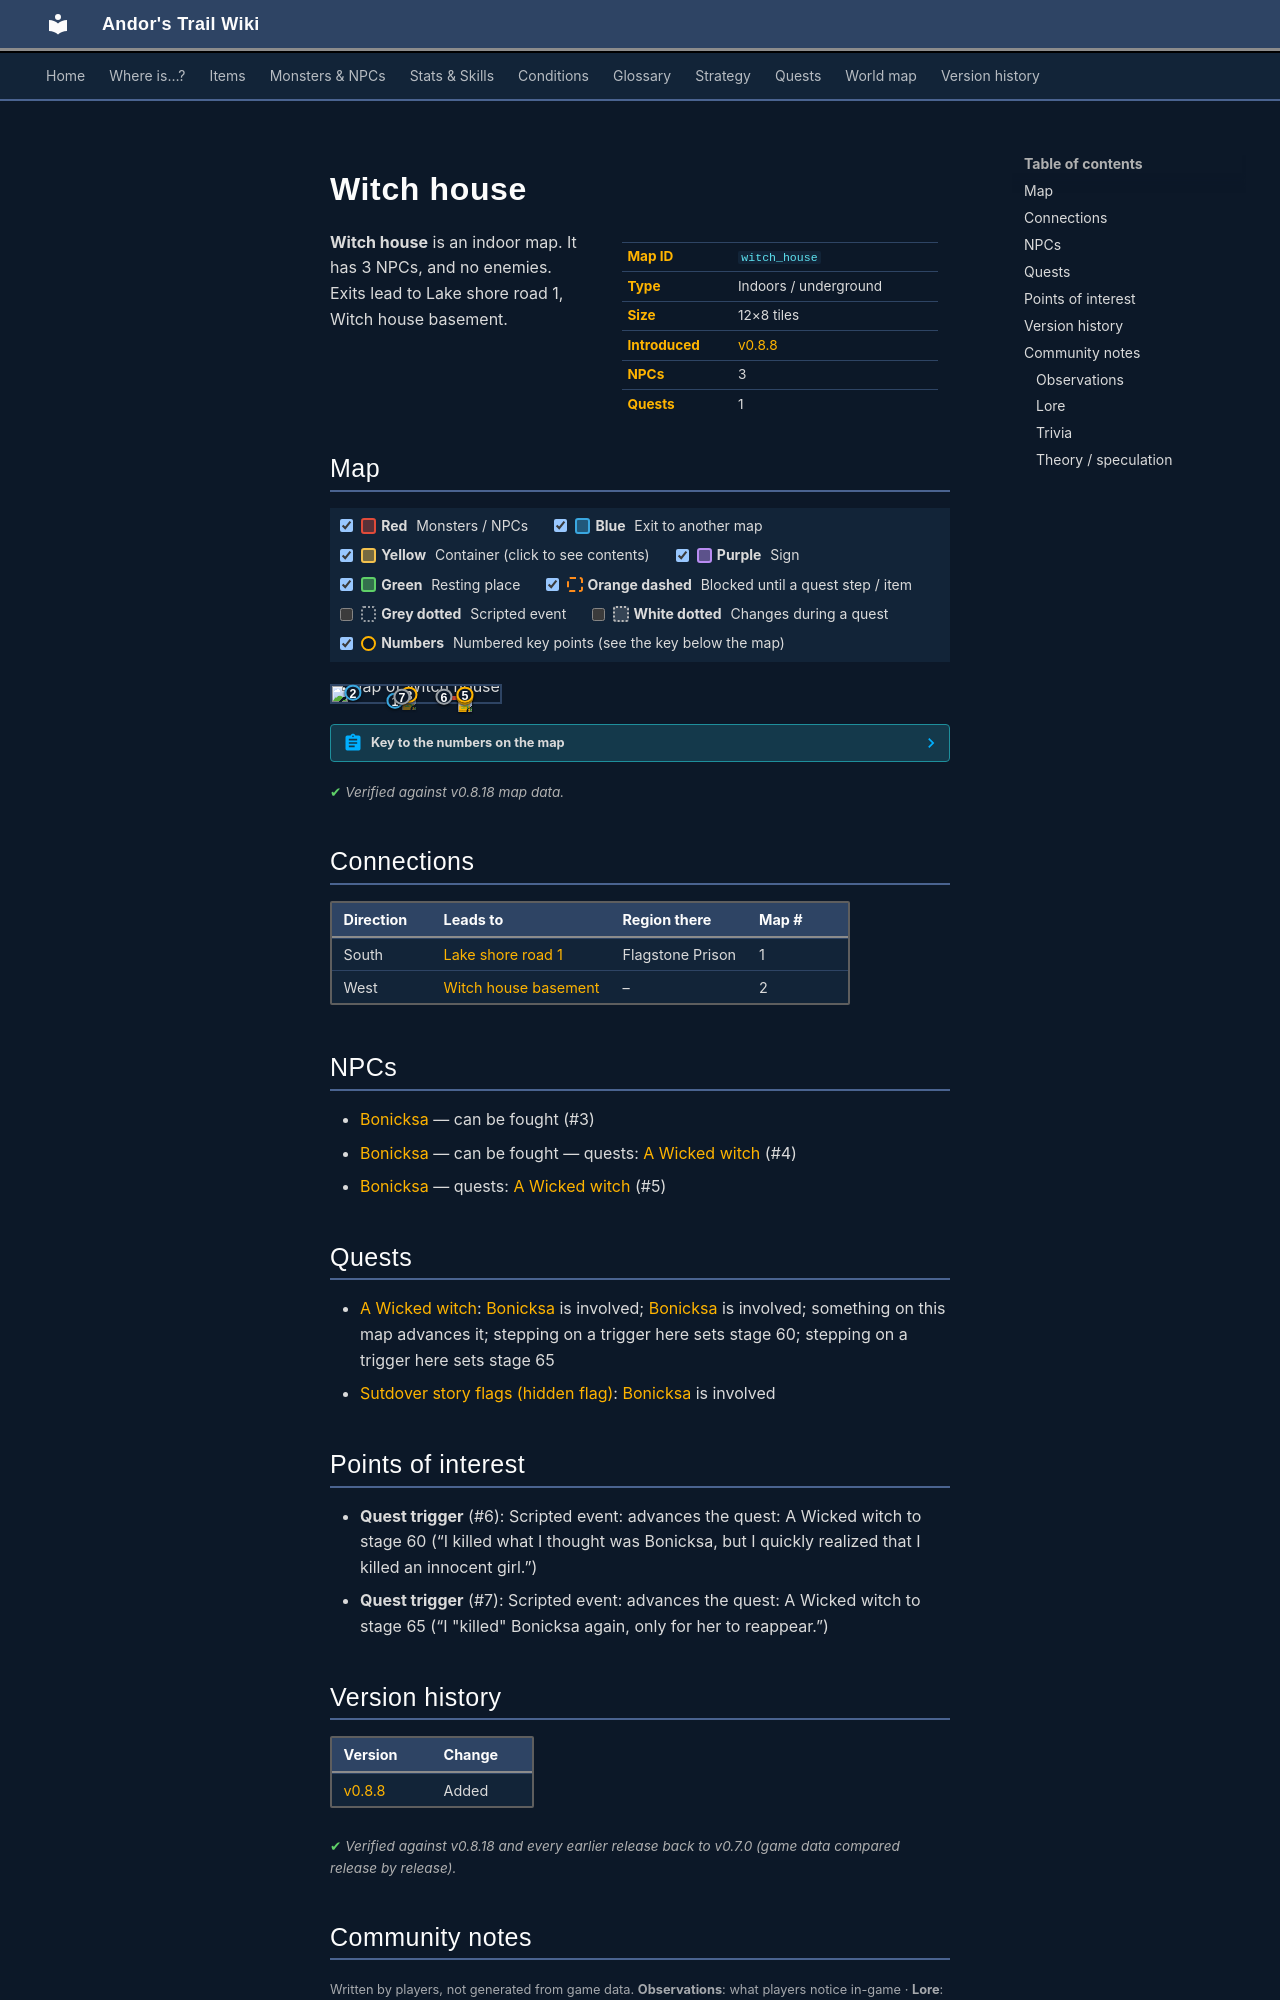

repository: asdfghjkl628/Andor-s-Trail-Wikiiii · page: maps/witch_house/index.html · generator: mkdocs

---
description: "Witch house is an indoor location in Andor's Trail. NPCs: Bonicksa, Bonicksa, Bonicksa. Exits to Lake shore road 1, Witch house basement."
---

# Witch house

<div class="infobox" markdown>

| | |
|---|---|
| **Map ID** | `witch_house` |
| **Type** | Indoors / underground |
| **Size** | 12×8 tiles |
| **Introduced** | [v0.8.8](../versions/0.8.8.md) |
| **NPCs** | 3 |
| **Quests** | 1 |

</div>

**Witch house** is an indoor map. It has 3 NPCs, and no enemies. Exits lead to Lake shore road 1, Witch house basement.

## Map

<div class="map-legend" markdown="0"><label class="lg"><input type="checkbox" data-t="spawn" checked><span class="sw sw-spawn"></span><b>Red</b>&nbsp;Monsters / NPCs</label><label class="lg"><input type="checkbox" data-t="mapchange" checked><span class="sw sw-mapchange"></span><b>Blue</b>&nbsp;Exit to another map</label><label class="lg"><input type="checkbox" data-t="container" checked><span class="sw sw-container"></span><b>Yellow</b>&nbsp;Container (click to see contents)</label><label class="lg"><input type="checkbox" data-t="sign" checked><span class="sw sw-sign"></span><b>Purple</b>&nbsp;Sign</label><label class="lg"><input type="checkbox" data-t="rest" checked><span class="sw sw-rest"></span><b>Green</b>&nbsp;Resting place</label><label class="lg"><input type="checkbox" data-t="key" checked><span class="sw sw-key"></span><b>Orange dashed</b>&nbsp;Blocked until a quest step / item</label><label class="lg"><input type="checkbox" data-t="script"><span class="sw sw-script"></span><b>Grey dotted</b>&nbsp;Scripted event</label><label class="lg"><input type="checkbox" data-t="replace"><span class="sw sw-replace"></span><b>White dotted</b>&nbsp;Changes during a quest</label><label class="lg"><input type="checkbox" data-t="pin" checked><span class="sw sw-pin"></span><b>Numbers</b>&nbsp;Numbered key points (see the key below the map)</label></div>

<div class="map-wrap hide-script hide-replace" markdown="0"><img src="../../assets/maps/witch_house.webp" alt="Map of Witch house" width="384" height="256" loading="lazy"><a id="place-inside" class="mo mo-mapchange" href="../lake_shore_road_1/#place-outside" title="Exit to Lake shore road 1" style="left:33.333%;top:87.500%;width:8.333%;height:12.500%"></a><a class="mo mo-script" href="../../quests/wicked_witch/#stage-60" title="Scripted event: advances the quest: A Wicked witch to stage 60 (“I killed what I thought was Bonicksa, but I quickly realized that I killed an innocent girl.”)" style="left:50.000%;top:50.000%;width:33.333%;height:37.500%"></a><a class="mo mo-script" href="../../quests/wicked_witch/#stage-65" title="Scripted event: advances the quest: A Wicked witch to stage 65 (“I &quot;killed&quot; Bonicksa again, only for her to reappear.”)" style="left:16.667%;top:50.000%;width:50.000%;height:37.500%"></a><a id="place-down" class="mo mo-mapchange" href="../witch_house_basement/#place-up" title="Exit to Witch house basement" style="left:8.333%;top:37.500%;width:8.333%;height:12.500%"></a><span class="mo mo-spawn" title="Spawns: Bonicksa" style="left:66.667%;top:62.500%;width:16.667%;height:25.000%"></span><span class="mo mo-spawn" title="Spawns: Bonicksa (only appears later, during a quest)" style="left:41.667%;top:50.000%;width:8.333%;height:12.500%"></span><span class="mo mo-spawn" title="Spawns: Bonicksa (only appears later, during a quest)" style="left:75.000%;top:50.000%;width:8.333%;height:12.500%"></span><a class="mob" href="../../monsters/wicked_witch_first/" title="Bonicksa" style="left:75.000%;top:62.500%;width:8.333%;height:12.500%"><img src="../../assets/icons/monsters/monsters_phoenix01_8.png" alt="Bonicksa"></a><a class="mob mob-later" href="../../monsters/wicked_witch_first/#v-wicked_witch_second" title="Bonicksa (appears later in a quest)" style="left:41.667%;top:50.000%;width:8.333%;height:12.500%"><img src="../../assets/icons/monsters/monsters_phoenix01_9.png" alt="Bonicksa"></a><a class="mob mob-later" href="../../monsters/wicked_witch_first/#v-wicked_witch_third" title="Bonicksa (appears later in a quest)" style="left:75.000%;top:50.000%;width:8.333%;height:12.500%"><img src="../../assets/icons/monsters/monsters_phoenix01_9.png" alt="Bonicksa"></a><a class="pin pin-exit" href="#key-1" style="left:37.500%;top:93.750%" title="Exit (south): to [Lake shore road 1](lake_shore_road_1.md)">1</a><a class="pin pin-exit" href="#key-2" style="left:12.500%;top:43.750%" title="Exit (west): to [Witch house basement](witch_house_basement.md)">2</a><a id="pin-npc-wicked_witch_second" class="pin pin-npc" href="#key-3" style="left:45.833%;top:56.250%" title="[Bonicksa](../../monsters/wicked_witch_first.md#v-wicked_witch_second): NPC">3</a><a id="pin-npc-wicked_witch_first" class="pin pin-npc" href="#key-4" style="left:79.167%;top:68.750%" title="[Bonicksa](../../monsters/wicked_witch_first.md): 1 quest">4</a><a id="pin-npc-wicked_witch_third" class="pin pin-npc" href="#key-5" style="left:79.167%;top:56.250%" title="[Bonicksa](../../monsters/wicked_witch_first.md#v-wicked_witch_third): 1 quest">5</a><a class="pin pin-script" href="#key-6" style="left:66.667%;top:68.750%" title="Quest trigger: Scripted event: advances the quest: A Wicked witch to stage 60 (“I killed what I thought was Bonicksa, but I quickly realized that I killed an innocent girl.”)">6</a><a class="pin pin-script" href="#key-7" style="left:41.667%;top:68.750%" title="Quest trigger: Scripted event: advances the quest: A Wicked witch to stage 65 (“I &quot;killed&quot; Bonicksa again, only for her to reappear.”)">7</a></div>

??? abstract "Key to the numbers on the map"

    | # | What | Details |
    |---|---|---|
    | <span id="key-1"></span>1 | Exit (south) | to [Lake shore road 1](lake_shore_road_1.md) |
    | <span id="key-2"></span>2 | Exit (west) | to [Witch house basement](witch_house_basement.md) |
    | <span id="key-3"></span>3 | [Bonicksa](../monsters/wicked_witch_first.md#v-wicked_witch_second) | NPC |
    | <span id="key-4"></span>4 | [Bonicksa](../monsters/wicked_witch_first.md) | 1 quest |
    | <span id="key-5"></span>5 | [Bonicksa](../monsters/wicked_witch_first.md#v-wicked_witch_third) | 1 quest |
    | <span id="key-6"></span>6 | Quest trigger | Scripted event: advances the quest: A Wicked witch to stage 60 (“I killed what I thought was Bonicksa, but I quickly realized that I killed an innocent girl.”) |
    | <span id="key-7"></span>7 | Quest trigger | Scripted event: advances the quest: A Wicked witch to stage 65 (“I "killed" Bonicksa again, only for her to reappear.”) |


<p class="verified">Verified against v0.8.18 map data.</p>

## Connections

| Direction | Leads to | Region there | Map # |
|---|---|---|---|
| South | [Lake shore road 1](lake_shore_road_1.md) | Flagstone Prison | 1 |
| West | [Witch house basement](witch_house_basement.md) | – | 2 |

## NPCs

- [Bonicksa](../monsters/wicked_witch_first.md#v-wicked_witch_second) — can be fought (#3)
- [Bonicksa](../monsters/wicked_witch_first.md) — can be fought — quests: [A Wicked witch](../quests/wicked_witch.md) (#4)
- [Bonicksa](../monsters/wicked_witch_first.md#v-wicked_witch_third) — quests: [A Wicked witch](../quests/wicked_witch.md) (#5)

## Quests

- [A Wicked witch](../quests/wicked_witch.md): [Bonicksa](../monsters/wicked_witch_first.md) is involved; [Bonicksa](../monsters/wicked_witch_first.md#v-wicked_witch_third) is involved; something on this map advances it; stepping on a trigger here sets stage 60; stepping on a trigger here sets stage 65
- [Sutdover story flags (hidden flag)](../quests/sutdover_hidden.md): [Bonicksa](../monsters/wicked_witch_first.md#v-wicked_witch_third) is involved

## Points of interest

- **Quest trigger** (#6): Scripted event: advances the quest: A Wicked witch to stage 60 (“I killed what I thought was Bonicksa, but I quickly realized that I killed an innocent girl.”)
- **Quest trigger** (#7): Scripted event: advances the quest: A Wicked witch to stage 65 (“I "killed" Bonicksa again, only for her to reappear.”)


## Version history

| Version | Change |
|---|---|
| [v0.8.8](../versions/0.8.8.md) | Added |

<p class="verified">Verified against v0.8.18 and every earlier release back to v0.7.0 (game data compared release by release).</p>


## Community notes

<small>Written by players, not generated from game data. **Observations**: what players notice in-game · **Lore**: the in-world story · **Trivia**: real-world facts, references, development history · **Theory / speculation**: unconfirmed ideas; may just be unfinished content</small>
